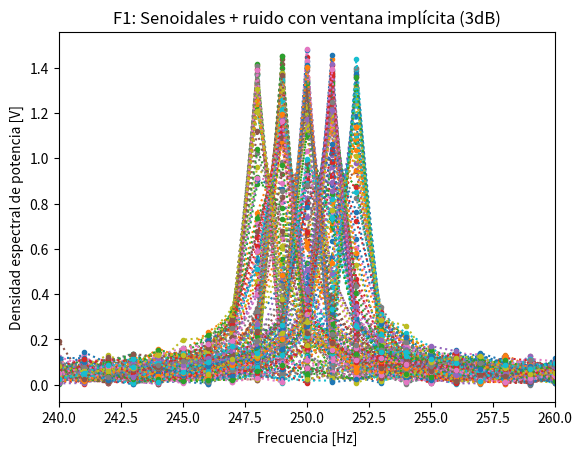
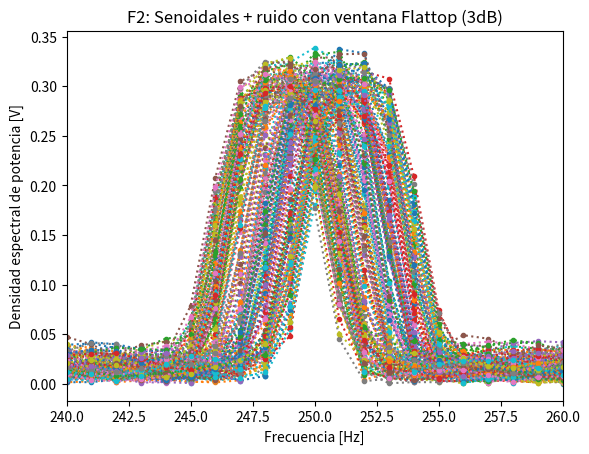
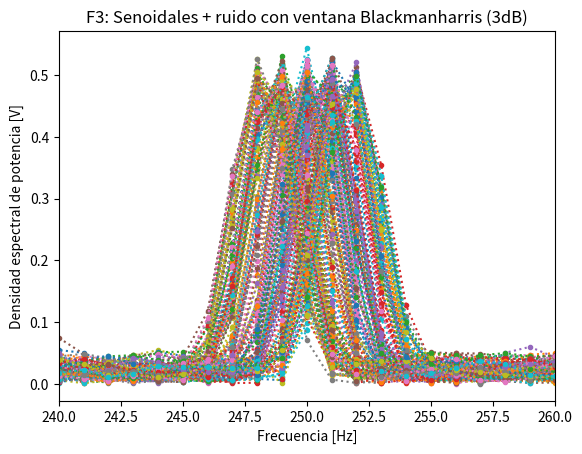
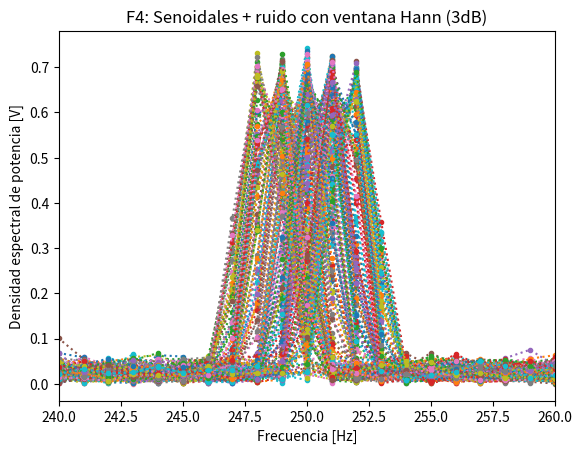
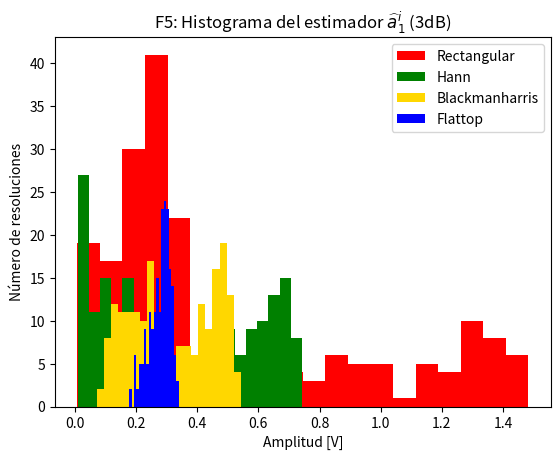
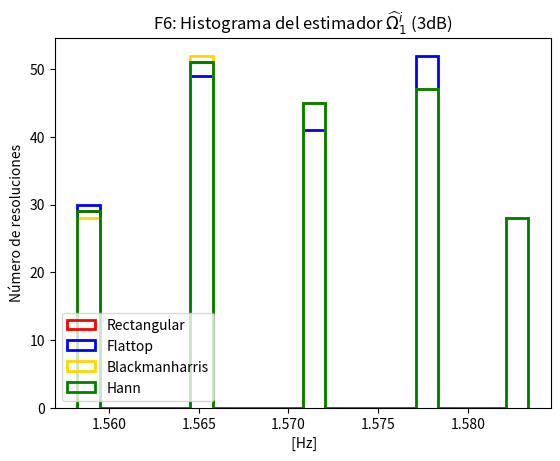
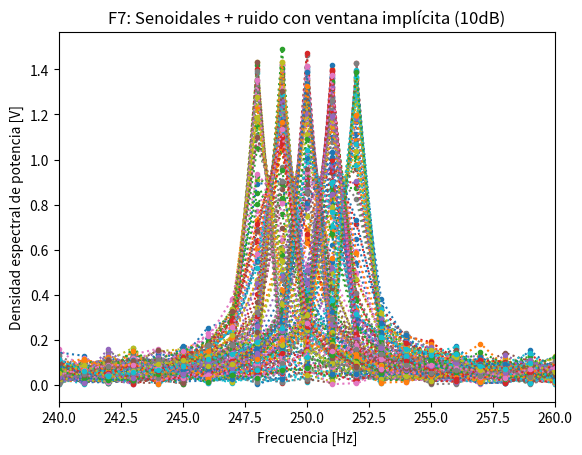
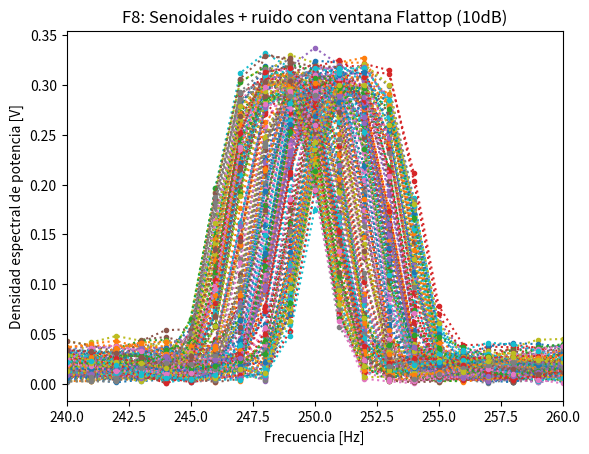
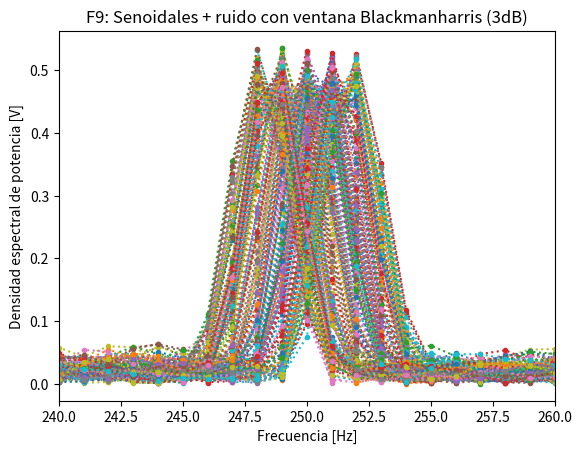
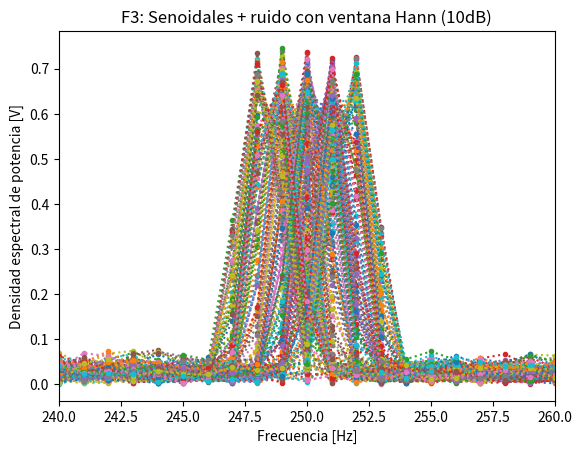
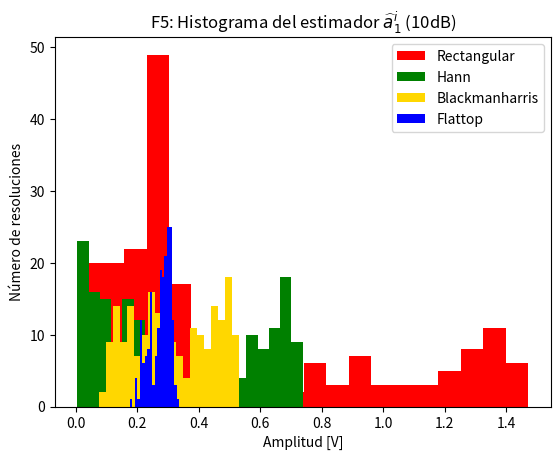
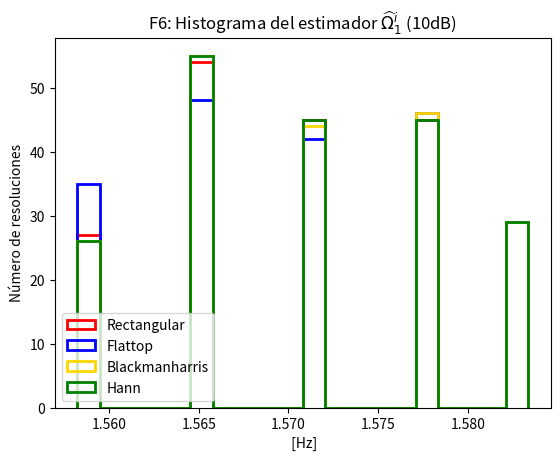

Source code (Python) for these figures, in order:
# -*- coding: utf-8 -*-
"""
Created on Wed Sep  9 19:24:09 2026

@author: ECyT
"""

import numpy as np
import matplotlib.pyplot as plt
import scipy.signal.windows as win 

N=1000
fs=1000

def mi_fft(x, fs=fs):
    x_fft = np.fft.fft(x, axis=1)
    x_fft = x_fft[:,:N//2]
    freq = np.fft.fftfreq(N, 1/fs)[:N//2]
    x_fft_abs = np.abs(x_fft)
    
    return freq, x_fft_abs

omega_cero = np.pi/2
f_r = np.random.uniform(-2,2,size=200)

omega_uno = omega_cero + f_r * 2 * np.pi/N
nn = np.arange(0,N,1)
s = np.sqrt(2)*np.sin(np.outer(omega_uno,nn))
Ps = np.var(s)
SNR = 3
sigma = np.sqrt(Ps/np.power(10,SNR/10)) 
n_a = np.random.normal(scale=sigma,size=s.shape)

x = s + n_a

#%% Rectangular 3dB
freq, x_fft_abs = mi_fft(x)
x_fft_abs = 2*x_fft_abs/N
x_fft_abs_traspuesta = np.transpose(x_fft_abs)

plt.figure(1)
plt.plot(freq,x_fft_abs_traspuesta,":.")
plt.xlim(240,260)
plt.title("F1: Senoidales + ruido con ventana implícita (3dB)")
plt.xlabel("Frecuencia [Hz]")
plt.ylabel("Densidad espectral de potencia [V]")

a_1_rect = x_fft_abs[:,freq==(omega_cero/(2*np.pi))*N]

indice_maximo = np.argmax(x_fft_abs, axis=1)
omega_rect = freq[indice_maximo]*2*np.pi/fs

esp_a_1 = np.sum(a_1_rect)/200  #Lo mismo que usar np.mean(a_1_rect)
s_a_1=esp_a_1-np.sqrt(2)
var_a_1 = np.sum((a_1_rect-esp_a_1)**2)/200

esp_ohm_1 = np.sum(omega_rect)/200 
s_ohm_1=np.mean(esp_ohm_1-omega_uno)
var_ohm_1 = np.sum((omega_rect-esp_ohm_1)**2)/200


#%% Flattop 3dB

flat=win.flattop(N)
x_flat=flat*x

freq, x_fft_abs = mi_fft(x_flat)
x_fft_abs = 2*x_fft_abs/N
x_fft_abs_traspuesta = np.transpose(x_fft_abs)
plt.figure(2)
plt.plot(freq,x_fft_abs_traspuesta,":.")
plt.xlim(240,260)
plt.title("F2: Senoidales + ruido con ventana Flattop (3dB)")
plt.xlabel("Frecuencia [Hz]")
plt.ylabel("Densidad espectral de potencia [V]")


a_1_flat = x_fft_abs[:,freq==(omega_cero/(2*np.pi))*N]

indice_maximo = np.argmax(x_fft_abs, axis=1)
omega_flat = freq[indice_maximo]*2*np.pi/fs

esp_a_1 = np.sum(a_1_flat)/200  
s_a_1=esp_a_1-np.sqrt(2)
var_a_1 = np.sum((a_1_flat-esp_a_1)**2)/200

esp_ohm_1 = np.sum(omega_flat)/200 
s_ohm_1=np.mean(esp_ohm_1-omega_uno)
var_ohm_1 = np.sum((omega_flat-esp_ohm_1)**2)/200

#%% Blackmanharris 3dB

blackh=win.blackmanharris(N)
x_blackh=x*blackh

freq, x_fft_abs = mi_fft(x_blackh)
x_fft_abs_norm = 2*x_fft_abs/N
x_fft_abs_traspuesta = np.transpose(x_fft_abs_norm)
plt.figure(3)
plt.plot(freq,x_fft_abs_traspuesta,":.")
plt.xlim(240,260)
plt.title("F3: Senoidales + ruido con ventana Blackmanharris (3dB)")
plt.xlabel("Frecuencia [Hz]")
plt.ylabel("Densidad espectral de potencia [V]")

a_1_blackh = x_fft_abs_norm[:,freq==(omega_cero/(2*np.pi))*N]

indice_maximo = np.argmax(x_fft_abs_norm, axis=1)
omega_blackh = freq[indice_maximo]*2*np.pi/fs

esp_a_1 = np.sum(a_1_blackh)/200 
s_a_1=esp_a_1-np.sqrt(2)
var_a_1 = np.sum((a_1_blackh-esp_a_1)**2)/200

esp_ohm_1 = np.sum(omega_blackh)/200 
s_ohm_1=np.mean(esp_ohm_1-omega_uno)
var_ohm_1 = np.sum((omega_blackh-esp_ohm_1)**2)/200


#%% Hann 3dB
hann=win.hann(N)
x_hann=x*hann

freq, x_fft_abs = mi_fft(x_hann)
x_fft_abs_norm = 2*x_fft_abs/N
x_fft_abs_traspuesta = np.transpose(x_fft_abs_norm)
plt.figure(4)
plt.plot(freq,x_fft_abs_traspuesta,":.")
plt.xlim(240,260)
plt.title("F4: Senoidales + ruido con ventana Hann (3dB)")
plt.xlabel("Frecuencia [Hz]")
plt.ylabel("Densidad espectral de potencia [V]")

a_1_hann = x_fft_abs_norm[:,freq==(omega_cero/(2*np.pi))*N]

indice_maximo = np.argmax(x_fft_abs_norm, axis=1)
omega_hann = freq[indice_maximo]*2*np.pi/fs

esp_a_1 = np.sum(a_1_hann)/200
s_a_1=esp_a_1-np.sqrt(2)
var_a_1 = np.sum((a_1_hann-esp_a_1)**2)/200

esp_ohm_1 = np.sum(omega_hann)/200 
s_ohm_1=np.mean(esp_ohm_1-omega_uno)
var_ohm_1 = np.sum((omega_hann-esp_ohm_1)**2)/200

#%% Histogramas 3dB

plt.figure(5)
plt.hist(a_1_rect, bins=20, color="red", label="Rectangular")
plt.hist(a_1_hann, bins=20, color="green", label="Hann")
plt.hist(a_1_blackh, bins=20, color="gold", label="Blackmanharris")
plt.hist(a_1_flat, bins=20, color="blue", label="Flattop")
plt.title("F5: Histograma del estimador $\widehat{a}_1^i$ (3dB)")
plt.xlabel("Amplitud [V]")
plt.ylabel("Número de resoluciones")
plt.legend()

plt.figure(6)
plt.hist(omega_rect, bins=20, color="red", histtype="step", linewidth=2, label="Rectangular")
plt.hist(omega_flat, bins=20, color="blue", histtype="step", linewidth=2, label="Flattop")
plt.hist(omega_blackh, bins=20, color="gold", histtype="step", linewidth=2, label="Blackmanharris")
plt.hist(omega_hann, bins=20, color="green", histtype="step", linewidth=2, label="Hann")
plt.title("F6: Histograma del estimador $\widehat{Ω}_1^i$ (3dB)")
plt.xlabel(" [Hz]")
plt.ylabel("Número de resoluciones")
plt.legend()


#%% Para SNR=10
SNR = 3
sigma = np.sqrt(Ps/np.power(10,SNR/10)) 

n_a = np.random.normal(scale=sigma,size=s.shape)
    
x = s + n_a
#%% Rectangular 10dB

freq, x_fft_abs = mi_fft(x)
x_fft_abs = 2*x_fft_abs/N
x_fft_abs_traspuesta = np.transpose(x_fft_abs)
plt.figure(7)
plt.plot(freq,x_fft_abs_traspuesta,":.")
plt.xlim(240,260)
plt.title("F7: Senoidales + ruido con ventana implícita (10dB)")
plt.xlabel("Frecuencia [Hz]")
plt.ylabel("Densidad espectral de potencia [V]")

a_1_rect = x_fft_abs[:,freq==(omega_cero/(2*np.pi))*N]

indice_maximo = np.argmax(x_fft_abs, axis=1)
omega_rect = freq[indice_maximo]*2*np.pi/fs

esp_a_1 = np.sum(a_1_rect)/200
s_a_1=esp_a_1-np.sqrt(2)
var_a_1 = np.sum((a_1_rect-esp_a_1)**2)/200

esp_ohm_1 = np.sum(omega_rect)/200 
s_ohm_1=np.mean(esp_ohm_1-omega_uno)
var_ohm_1 = np.sum((omega_rect-esp_ohm_1)**2)/200
#%% Flattop 10dB

flat=win.flattop(N)
x_flat=flat*x

freq, x_fft_abs = mi_fft(x_flat)
x_fft_abs = 2*x_fft_abs/N
x_fft_abs_traspuesta = np.transpose(x_fft_abs)
plt.figure(8)
plt.plot(freq,x_fft_abs_traspuesta,":.")
plt.xlim(240,260)
plt.title("F8: Senoidales + ruido con ventana Flattop (10dB)")
plt.xlabel("Frecuencia [Hz]")
plt.ylabel("Densidad espectral de potencia [V]")

a_1_flat = x_fft_abs[:,freq==(omega_cero/(2*np.pi))*N]

indice_maximo = np.argmax(x_fft_abs, axis=1)
omega_flat = freq[indice_maximo]*2*np.pi/fs

esp_a_1 = np.sum(a_1_flat)/200 
s_a_1=esp_a_1-np.sqrt(2)
var_a_1 = np.sum((a_1_flat-esp_a_1)**2)/200

esp_ohm_1 = np.sum(omega_flat)/200 
s_ohm_1=np.mean(esp_ohm_1-omega_uno)
var_ohm_1 = np.sum((omega_flat-esp_ohm_1)**2)/200
#%% Blackmanharris 10dB

blackh=win.blackmanharris(N)
x_blackh=x*blackh

freq, x_fft_abs = mi_fft(x_blackh)
x_fft_abs_norm = 2*x_fft_abs/N
x_fft_abs_traspuesta = np.transpose(x_fft_abs_norm)
plt.figure(9)
plt.plot(freq,x_fft_abs_traspuesta,":.")
plt.xlim(240,260)
plt.title("F9: Senoidales + ruido con ventana Blackmanharris (3dB)")
plt.xlabel("Frecuencia [Hz]")
plt.ylabel("Densidad espectral de potencia [V]")

a_1_blackh = x_fft_abs_norm[:,freq==(omega_cero/(2*np.pi))*N]

indice_maximo = np.argmax(x_fft_abs_norm, axis=1)
omega_blackh = freq[indice_maximo]*2*np.pi/fs

esp_a_1 = np.sum(a_1_blackh)/200 
s_a_1=esp_a_1-np.sqrt(2)
var_a_1 = np.sum((a_1_blackh-esp_a_1)**2)/200

esp_ohm_1 = np.sum(omega_blackh)/200 
s_ohm_1=np.mean(esp_ohm_1-omega_uno)
var_ohm_1 = np.sum((omega_blackh-esp_ohm_1)**2)/200

#%% Hann 10dB
hann=win.hann(N)
x_hann=x*hann

freq, x_fft_abs = mi_fft(x_hann)
x_fft_abs_norm = 2*x_fft_abs/N
x_fft_abs_traspuesta = np.transpose(x_fft_abs_norm)
plt.figure(10)
plt.plot(freq,x_fft_abs_traspuesta,":.")
plt.xlim(240,260)
plt.title("F3: Senoidales + ruido con ventana Hann (10dB)")
plt.xlabel("Frecuencia [Hz]")
plt.ylabel("Densidad espectral de potencia [V]")

a_1_hann = x_fft_abs_norm[:,freq==(omega_cero/(2*np.pi))*N]

indice_maximo = np.argmax(x_fft_abs_norm, axis=1)
omega_hann = freq[indice_maximo]*2*np.pi/fs

esp_a_1 = np.sum(a_1_hann)/200
s_a_1=esp_a_1-np.sqrt(2)
var_a_1 = np.sum((a_1_hann-esp_a_1)**2)/200

esp_ohm_1 = np.sum(omega_blackh)/200 
s_ohm_1=np.mean(esp_ohm_1-omega_uno)
var_ohm_1 = np.sum((omega_blackh-esp_ohm_1)**2)/200

#%% Histogramas 10dB

plt.figure(11)
plt.hist(a_1_rect, bins=20, color="red", label="Rectangular")
plt.hist(a_1_hann, bins=20, color="green", label="Hann")
plt.hist(a_1_blackh, bins=20, color="gold", label="Blackmanharris")
plt.hist(a_1_flat, bins=20, color="blue", label="Flattop")
plt.title("F5: Histograma del estimador $\widehat{a}_1^i$ (10dB)")
plt.xlabel("Amplitud [V]")
plt.ylabel("Número de resoluciones")
plt.legend()

plt.figure(12)
plt.hist(omega_rect, bins=20, color="red", histtype="step", linewidth=2, label="Rectangular")
plt.hist(omega_flat, bins=20, color="blue", histtype="step", linewidth=2, label="Flattop")
plt.hist(omega_blackh, bins=20, color="gold", histtype="step", linewidth=2, label="Blackmanharris")
plt.hist(omega_hann, bins=20, color="green", histtype="step", linewidth=2, label="Hann")
plt.title("F6: Histograma del estimador $\widehat{Ω}_1^i$ (10dB)")
plt.xlabel(" [Hz]")
plt.ylabel("Número de resoluciones")
plt.legend()

#%% Sesgo y varianza
